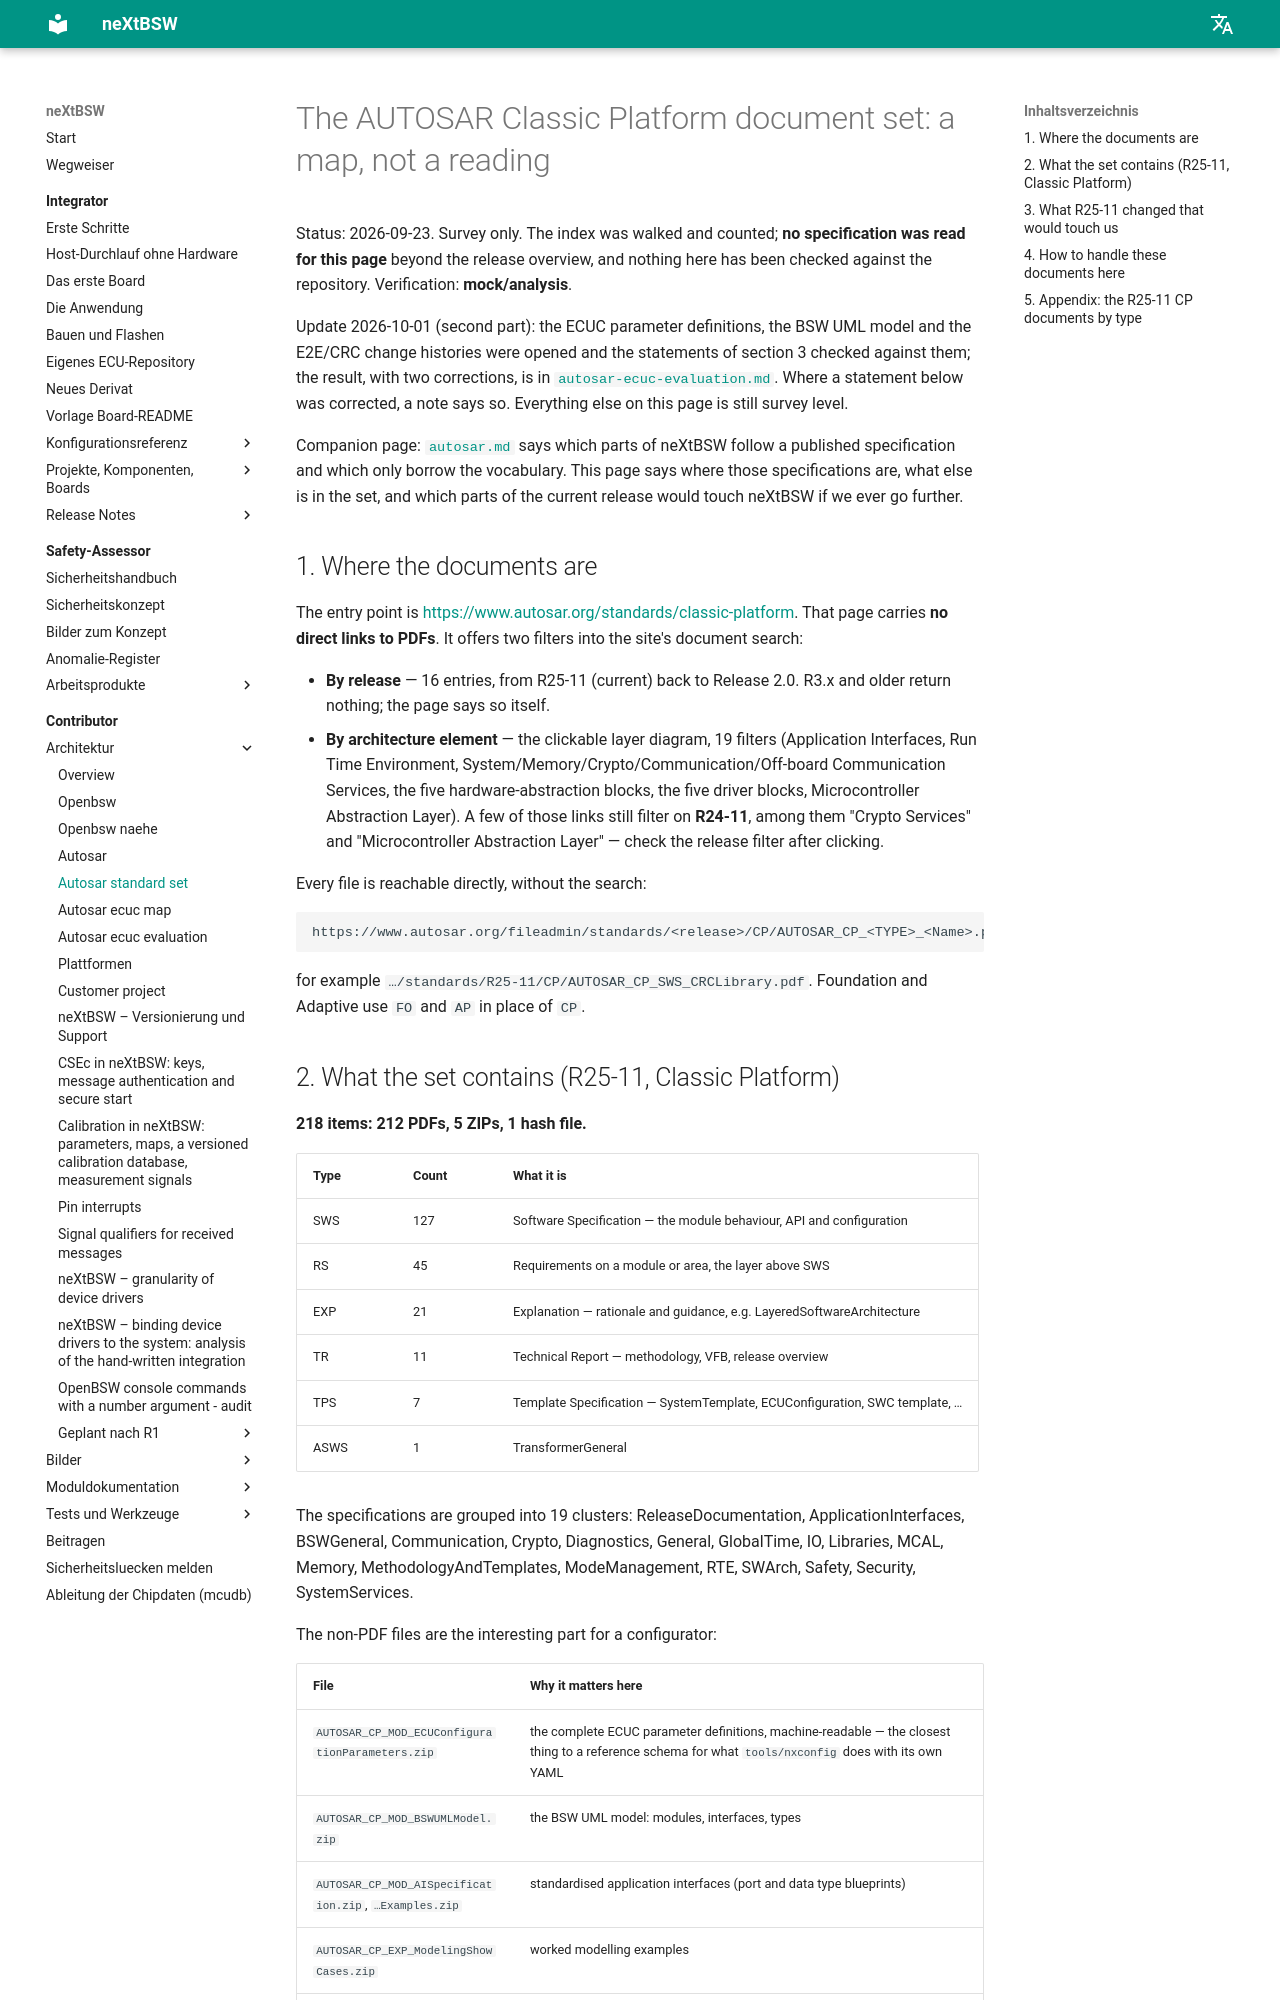

repository: danielsimonreinhardt/neXtBSW · page: 1.0.0/doc/architecture/autosar-standard-set/index.html · generator: mkdocs

<!-- SPDX-License-Identifier: Apache-2.0 -->

# The AUTOSAR Classic Platform document set: a map, not a reading

Status: 2026-09-23 (**ARCH-62**). Survey only. The index was walked and counted; **no specification was read for
this page** beyond the release overview, and nothing here has been checked against the repository. Verification:
**mock/analysis**.

Update 2026-10-01 (**ARCH-62**, second part): the ECUC parameter definitions, the BSW UML model and the E2E/CRC change
histories were opened and the statements of section 3 checked against them; the result, with two corrections, is in
[`autosar-ecuc-evaluation.md`](autosar-ecuc-evaluation.md). Where a statement below was corrected, a note says so.
Everything else on this page is still survey level.

Companion page: [`autosar.md`](autosar.md) says which parts of neXtBSW follow a published specification and which
only borrow the vocabulary. This page says where those specifications are, what else is in the set, and which parts
of the current release would touch neXtBSW if we ever go further.

## 1. Where the documents are

The entry point is <https://www.autosar.org/standards/classic-platform>. That page carries **no direct links to
PDFs**. It offers two filters into the site's document search:

- **By release** — 16 entries, from R25-11 (current) back to Release 2.0. R3.x and older return nothing; the page
  says so itself.
- **By architecture element** — the clickable layer diagram, 19 filters (Application Interfaces, Run Time
  Environment, System/Memory/Crypto/Communication/Off-board Communication Services, the five hardware-abstraction
  blocks, the five driver blocks, Microcontroller Abstraction Layer). A few of those links still filter on
  **R24-11**, among them "Crypto Services" and "Microcontroller Abstraction Layer" — check the release filter after
  clicking.

Every file is reachable directly, without the search:

```
https://www.autosar.org/fileadmin/standards/<release>/CP/AUTOSAR_CP_<TYPE>_<Name>.pdf
```

for example `…/standards/R25-11/CP/AUTOSAR_CP_SWS_CRCLibrary.pdf`. Foundation and Adaptive use `FO` and `AP` in
place of `CP`.

## 2. What the set contains (R25-11, Classic Platform)

**218 items: 212 PDFs, 5 ZIPs, 1 hash file.**

| Type | Count | What it is |
|---|---|---|
| SWS | 127 | Software Specification — the module behaviour, API and configuration |
| RS | 45 | Requirements on a module or area, the layer above SWS |
| EXP | 21 | Explanation — rationale and guidance, e.g. LayeredSoftwareArchitecture |
| TR | 11 | Technical Report — methodology, VFB, release overview |
| TPS | 7 | Template Specification — SystemTemplate, ECUConfiguration, SWC template, … |
| ASWS | 1 | TransformerGeneral |

The specifications are grouped into 19 clusters: ReleaseDocumentation, ApplicationInterfaces, BSWGeneral,
Communication, Crypto, Diagnostics, General, GlobalTime, IO, Libraries, MCAL, Memory, MethodologyAndTemplates,
ModeManagement, RTE, SWArch, Safety, Security, SystemServices.

The non-PDF files are the interesting part for a configurator:

| File | Why it matters here |
|---|---|
| `AUTOSAR_CP_MOD_ECUConfigurationParameters.zip` | the complete ECUC parameter definitions, machine-readable — the closest thing to a reference schema for what `tools/nxconfig` does with its own YAML |
| `AUTOSAR_CP_MOD_BSWUMLModel.zip` | the BSW UML model: modules, interfaces, types |
| `AUTOSAR_CP_MOD_AISpecification.zip`, `…Examples.zip` | standardised application interfaces (port and data type blueprints) |
| `AUTOSAR_CP_EXP_ModelingShowCases.zip` | worked modelling examples |
| `AUTOSAR_CP_TR_SpecificationHashes.sha256` | checksums for the whole release |

Other releases, for scale: CP had 234 documents in R24-11, 229 in R23-11, 226 in R22-11, 219 in R21-11, 217 in
R20-11, 231 in R19-11, 232 in R4.4.0. R25-11 also ships **64 Foundation** and **63 Adaptive** documents; Foundation
is a separate page and increasingly holds the protocol specifications (PRS) that the CP documents refer to.
